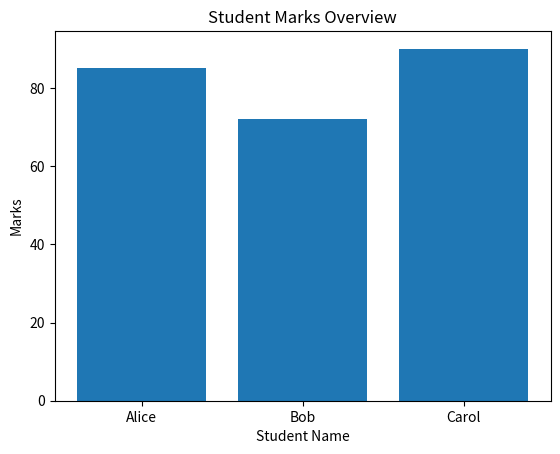
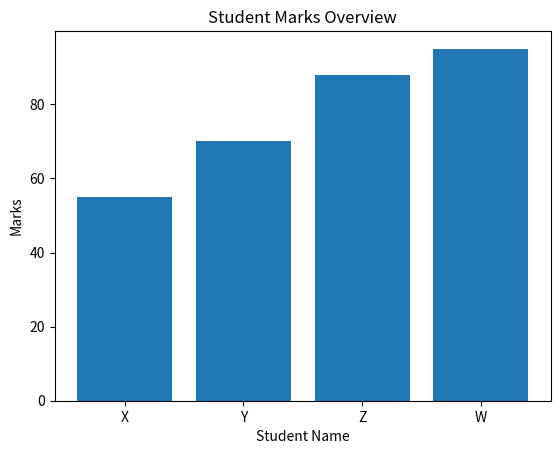
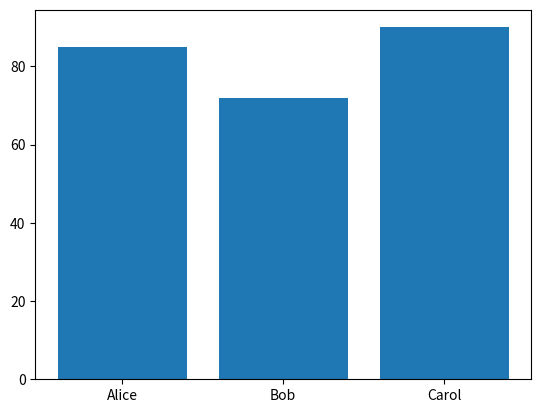
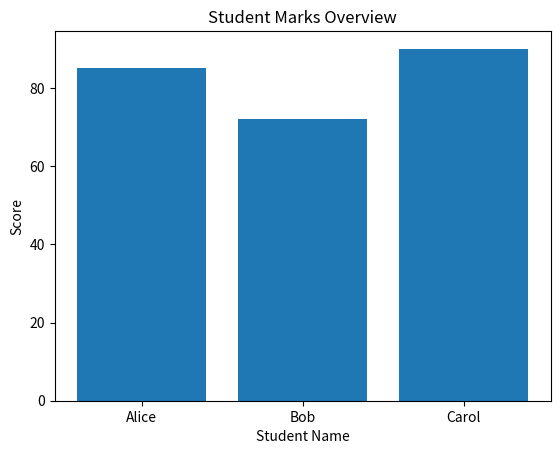
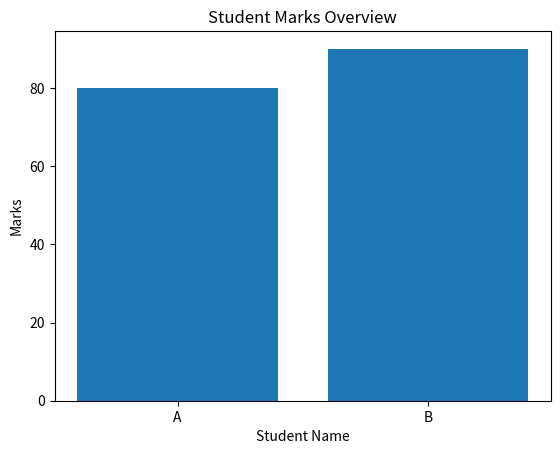
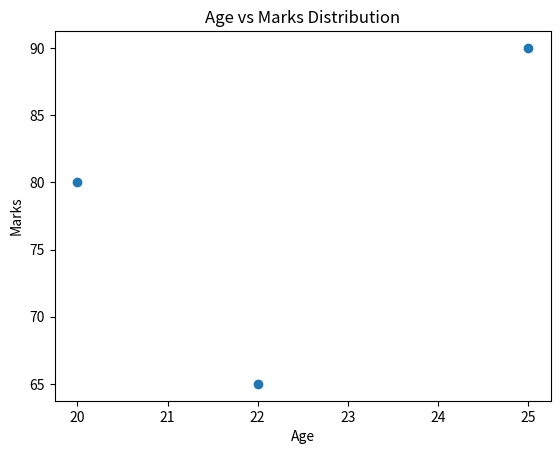
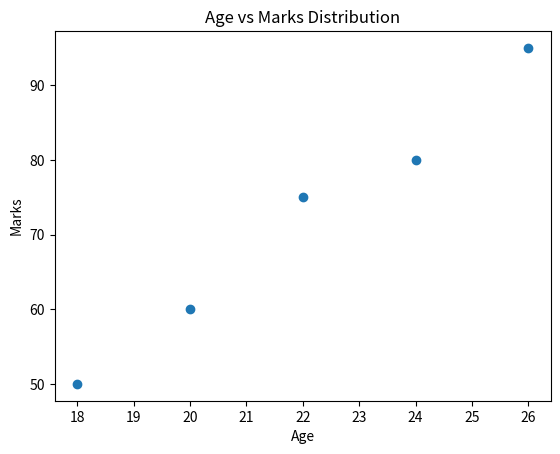
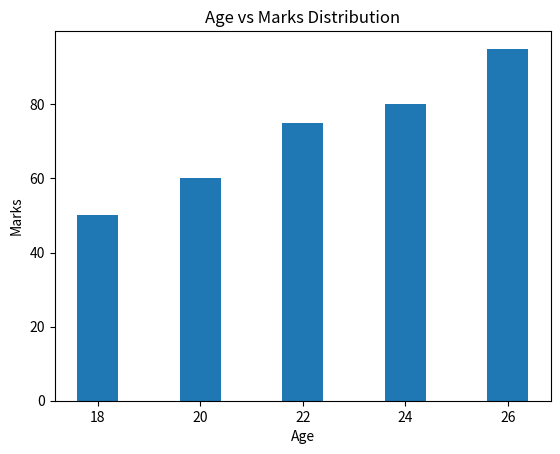
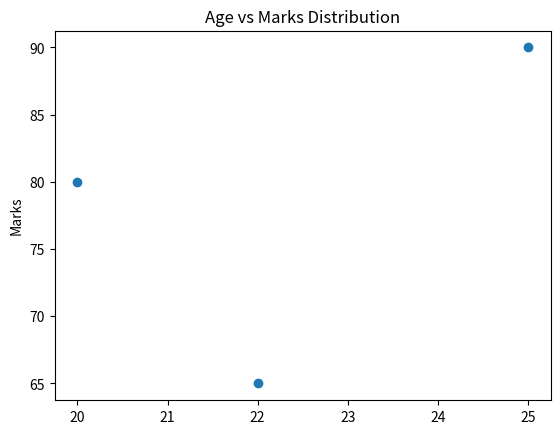
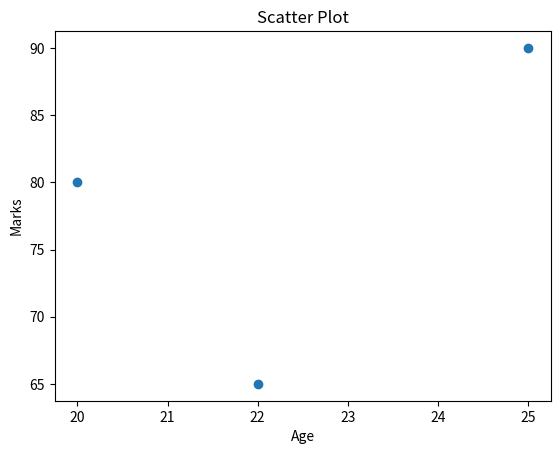
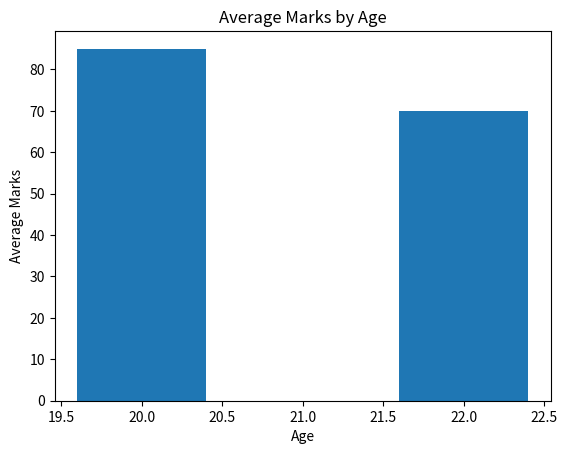
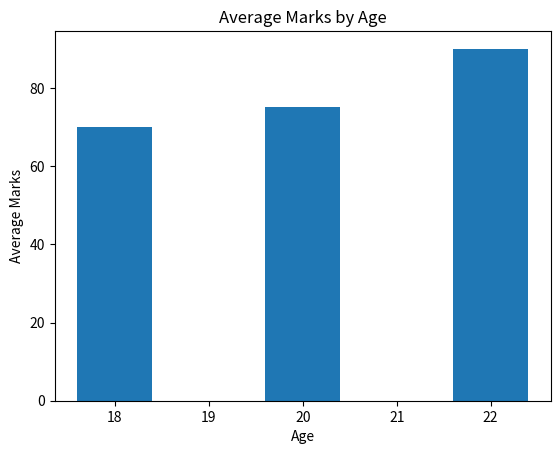
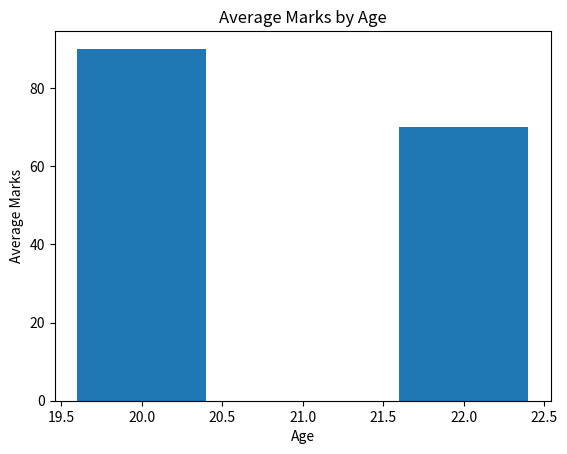
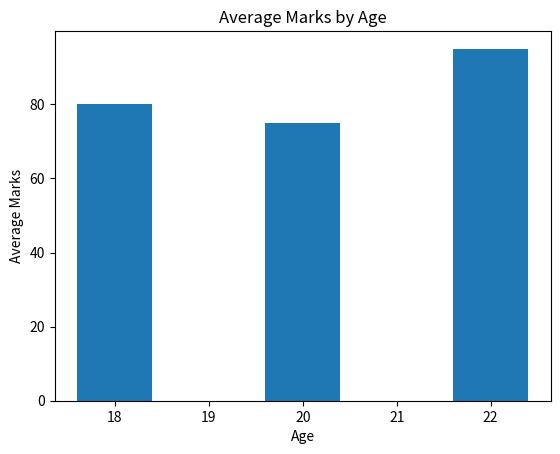
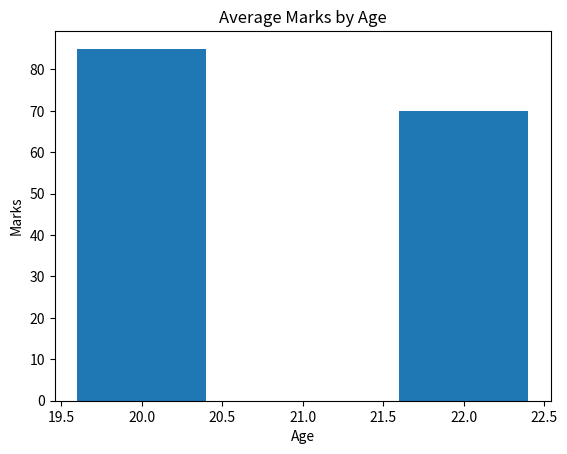

Source code (Python) for these figures, in order:
"""
Test script to verify Q83, Q84, Q85 verification logic.
Tests CORRECT solutions (must pass all 3 cases) and WRONG solutions (must fail).
"""
import pandas as pd
import matplotlib
matplotlib.use('Agg')
import matplotlib.pyplot as plt
from matplotlib.collections import PathCollection

PASS = "\033[92m PASS\033[0m"
FAIL = "\033[91m FAIL\033[0m"

def run_test(name, fn, df, check_fn):
    plt.close('all')
    try:
        ax = fn(df)
        result, msg = check_fn(ax, df)
        status = PASS if result else FAIL
        print(f"  {status} | {name}: {msg}")
        return result
    except AssertionError as e:
        print(f"  {FAIL} | {name}: AssertionError — {e}")
        return False
    except Exception as e:
        print(f"  {FAIL} | {name}: Exception — {e}")
        return False

# ════════════════════════════════════════════════════
# Q83 — Simple Student Marks Bar Plot
# ════════════════════════════════════════════════════
print("\n" + "="*60)
print("Q83: Simple Student Marks Bar Plot")
print("="*60)

# --- CORRECT SOLUTION ---
def plot_student_marks_CORRECT(df):
    fig, ax = plt.subplots()
    ax.bar(df['Name'], df['Marks'])
    ax.set_xlabel('Student Name')
    ax.set_ylabel('Marks')
    ax.set_title('Student Marks Overview')
    return ax

# --- WRONG: missing labels ---
def plot_student_marks_WRONG_no_labels(df):
    fig, ax = plt.subplots()
    ax.bar(df['Name'], df['Marks'])
    return ax

# --- WRONG: wrong ylabel ---
def plot_student_marks_WRONG_wrong_label(df):
    fig, ax = plt.subplots()
    ax.bar(df['Name'], df['Marks'])
    ax.set_xlabel('Student Name')
    ax.set_ylabel('Score')  # Wrong — should be "Marks"
    ax.set_title('Student Marks Overview')
    return ax

# --- WRONG: only 2 bars for 4-student dataset (simulates wrong grouping) ---
def plot_student_marks_WRONG_wrong_bars(df):
    fig, ax = plt.subplots()
    ax.bar(['A', 'B'], [80, 90])  # hardcoded 2 bars regardless of df
    ax.set_xlabel('Student Name')
    ax.set_ylabel('Marks')
    ax.set_title('Student Marks Overview')
    return ax

df83_3 = pd.DataFrame({'Name': ['Alice', 'Bob', 'Carol'], 'Marks': [85.0, 72.0, 90.0]})
df83_4 = pd.DataFrame({'Name': ['X', 'Y', 'Z', 'W'], 'Marks': [55.0, 70.0, 88.0, 95.0]})

def check_q83_t1(ax, df): r = ax.get_ylabel() == 'Marks'; return r, f"ylabel='{ax.get_ylabel()}'"
def check_q83_t2(ax, df): r = ax.get_xlabel() == 'Student Name' and ax.get_title() == 'Student Marks Overview'; return r, f"xlabel='{ax.get_xlabel()}' title='{ax.get_title()}'"
def check_q83_t3(ax, df): r = len(ax.patches) == len(df); return r, f"bars={len(ax.patches)} expected={len(df)}"

print("\n✅ CORRECT solution (should pass all 3):")
run_test("T1: ylabel==Marks",             plot_student_marks_CORRECT, df83_3, check_q83_t1)
run_test("T2: xlabel+title correct",       plot_student_marks_CORRECT, df83_3, check_q83_t2)
run_test("T3: bar count == len(df)",       plot_student_marks_CORRECT, df83_4, check_q83_t3)

print("\n❌ WRONG: no labels (should fail T1):")
run_test("T1: ylabel==Marks",             plot_student_marks_WRONG_no_labels, df83_3, check_q83_t1)

print("\n❌ WRONG: ylabel='Score' (should fail T1):")
run_test("T1: ylabel==Marks",             plot_student_marks_WRONG_wrong_label, df83_3, check_q83_t1)

print("\n❌ WRONG: hardcoded 2 bars (should fail T3):")
run_test("T3: bar count == len(df)",      plot_student_marks_WRONG_wrong_bars, df83_4, check_q83_t3)

# ════════════════════════════════════════════════════
# Q84 — Age vs Marks Scatter Plot
# ════════════════════════════════════════════════════
print("\n" + "="*60)
print("Q84: Age vs Marks Scatter Plot")
print("="*60)

def plot_age_vs_marks_CORRECT(df):
    fig, ax = plt.subplots()
    ax.scatter(df['Age'], df['Marks'])
    ax.set_xlabel('Age')
    ax.set_ylabel('Marks')
    ax.set_title('Age vs Marks Distribution')
    return ax

def plot_age_vs_marks_WRONG_bar(df):
    fig, ax = plt.subplots()
    ax.bar(df['Age'], df['Marks'])  # bar instead of scatter
    ax.set_xlabel('Age')
    ax.set_ylabel('Marks')
    ax.set_title('Age vs Marks Distribution')
    return ax

def plot_age_vs_marks_WRONG_no_xlabel(df):
    fig, ax = plt.subplots()
    ax.scatter(df['Age'], df['Marks'])
    ax.set_ylabel('Marks')
    ax.set_title('Age vs Marks Distribution')
    return ax

def plot_age_vs_marks_WRONG_wrong_title(df):
    fig, ax = plt.subplots()
    ax.scatter(df['Age'], df['Marks'])
    ax.set_xlabel('Age')
    ax.set_ylabel('Marks')
    ax.set_title('Scatter Plot')  # wrong title
    return ax

df84 = pd.DataFrame({'Age': [20.0, 22.0, 25.0], 'Marks': [80.0, 65.0, 90.0]})
df84_5 = pd.DataFrame({'Age': [18.0, 20.0, 22.0, 24.0, 26.0], 'Marks': [50.0, 60.0, 75.0, 80.0, 95.0]})

def check_q84_t1(ax, df): r = ax.get_xlabel() == 'Age'; return r, f"xlabel='{ax.get_xlabel()}'"
def check_q84_t2(ax, df): r = ax.get_ylabel() == 'Marks' and ax.get_title() == 'Age vs Marks Distribution'; return r, f"ylabel='{ax.get_ylabel()}' title='{ax.get_title()}'"
def check_q84_t3(ax, df): has = any(isinstance(c, PathCollection) for c in ax.collections); return has, f"PathCollection found={has}"

print("\n✅ CORRECT solution (should pass all 3):")
run_test("T1: xlabel==Age",                    plot_age_vs_marks_CORRECT, df84, check_q84_t1)
run_test("T2: ylabel+title correct",           plot_age_vs_marks_CORRECT, df84, check_q84_t2)
run_test("T3: scatter PathCollection present", plot_age_vs_marks_CORRECT, df84_5, check_q84_t3)

print("\n❌ WRONG: bar instead of scatter (should fail T3):")
run_test("T3: scatter PathCollection present", plot_age_vs_marks_WRONG_bar, df84_5, check_q84_t3)

print("\n❌ WRONG: missing xlabel (should fail T1):")
run_test("T1: xlabel==Age",                    plot_age_vs_marks_WRONG_no_xlabel, df84, check_q84_t1)

print("\n❌ WRONG: wrong title (should fail T2):")
run_test("T2: ylabel+title correct",           plot_age_vs_marks_WRONG_wrong_title, df84, check_q84_t2)

# ════════════════════════════════════════════════════
# Q85 — Average Marks by Age Group Bar Plot
# ════════════════════════════════════════════════════
print("\n" + "="*60)
print("Q85: Average Marks by Age Group Bar Plot")
print("="*60)

def plot_avg_marks_by_age_CORRECT(df):
    fig, ax = plt.subplots()
    avg = df.groupby('Age')['Marks'].mean()
    ax.bar(avg.index, avg.values)
    ax.set_xlabel('Age')
    ax.set_ylabel('Average Marks')
    ax.set_title('Average Marks by Age')
    return ax

def plot_avg_marks_by_age_WRONG_no_groupby(df):
    fig, ax = plt.subplots()
    ax.bar(df['Age'], df['Marks'])  # raw rows, no groupby
    ax.set_xlabel('Age')
    ax.set_ylabel('Average Marks')
    ax.set_title('Average Marks by Age')
    return ax

def plot_avg_marks_by_age_WRONG_labels(df):
    fig, ax = plt.subplots()
    avg = df.groupby('Age')['Marks'].mean()
    ax.bar(avg.index, avg.values)
    ax.set_xlabel('Age')
    ax.set_ylabel('Marks')        # wrong — should be "Average Marks"
    ax.set_title('Average Marks by Age')
    return ax

df85_3row = pd.DataFrame({'Age': [20.0, 20.0, 22.0], 'Marks': [80.0, 90.0, 70.0]})
df85_6row = pd.DataFrame({
    'Age':   [18.0, 18.0, 20.0, 22.0, 22.0, 22.0],
    'Marks': [60.0, 80.0, 75.0, 85.0, 90.0, 95.0]
})

def check_q85_t1(ax, df):
    ok = ax.get_xlabel() == 'Age' and ax.get_ylabel() == 'Average Marks' and ax.get_title() == 'Average Marks by Age'
    return ok, f"xlabel='{ax.get_xlabel()}' ylabel='{ax.get_ylabel()}' title='{ax.get_title()}'"

def check_q85_t2(ax, df):
    expected = df['Age'].nunique()
    actual = len(ax.patches)
    return actual == expected, f"bars={actual} expected={expected}"

def check_q85_t3(ax, df):
    expected = df['Age'].nunique()
    actual = len(ax.patches)
    return actual == expected, f"bars={actual} expected={expected} (6-row/3-age dataset)"

print("\n✅ CORRECT solution (should pass all 3):")
run_test("T1: all labels+title correct",       plot_avg_marks_by_age_CORRECT, df85_3row, check_q85_t1)
run_test("T2: bar count == nunique (3-row df)",plot_avg_marks_by_age_CORRECT, df85_3row, check_q85_t2)
run_test("T3: bar count == nunique (6-row df)",plot_avg_marks_by_age_CORRECT, df85_6row, check_q85_t3)

print("\n❌ WRONG: no groupby — plots raw rows (should fail T2 & T3):")
run_test("T2: bar count == nunique (3-row df)",plot_avg_marks_by_age_WRONG_no_groupby, df85_3row, check_q85_t2)
run_test("T3: bar count == nunique (6-row df)",plot_avg_marks_by_age_WRONG_no_groupby, df85_6row, check_q85_t3)

print("\n❌ WRONG: ylabel='Marks' not 'Average Marks' (should fail T1):")
run_test("T1: all labels+title correct",       plot_avg_marks_by_age_WRONG_labels, df85_3row, check_q85_t1)

plt.close('all')
print("\n" + "="*60)
print("All tests complete.")
print("="*60)
